Run: headless pygame with SDL's dummy video driver; simulated clock (each Clock.tick advances the game by its frame time, no real sleeping); random seed 0; keys injected as events and as key.get_pressed() state; no mouse input.
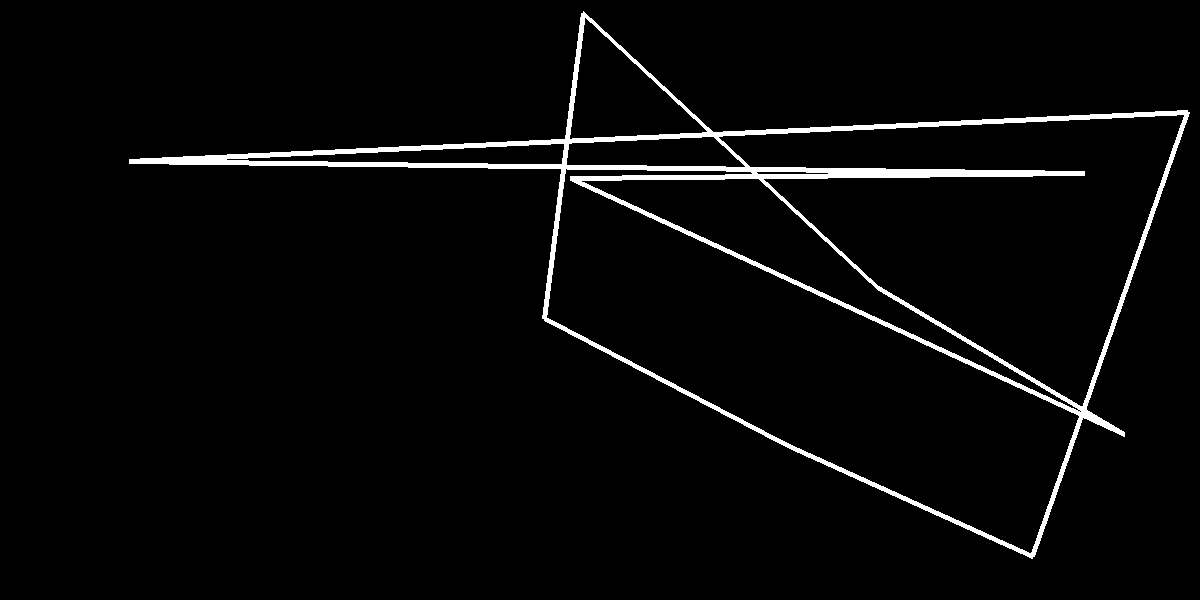
Frame 1 of 4 · flips 1–60 · no input
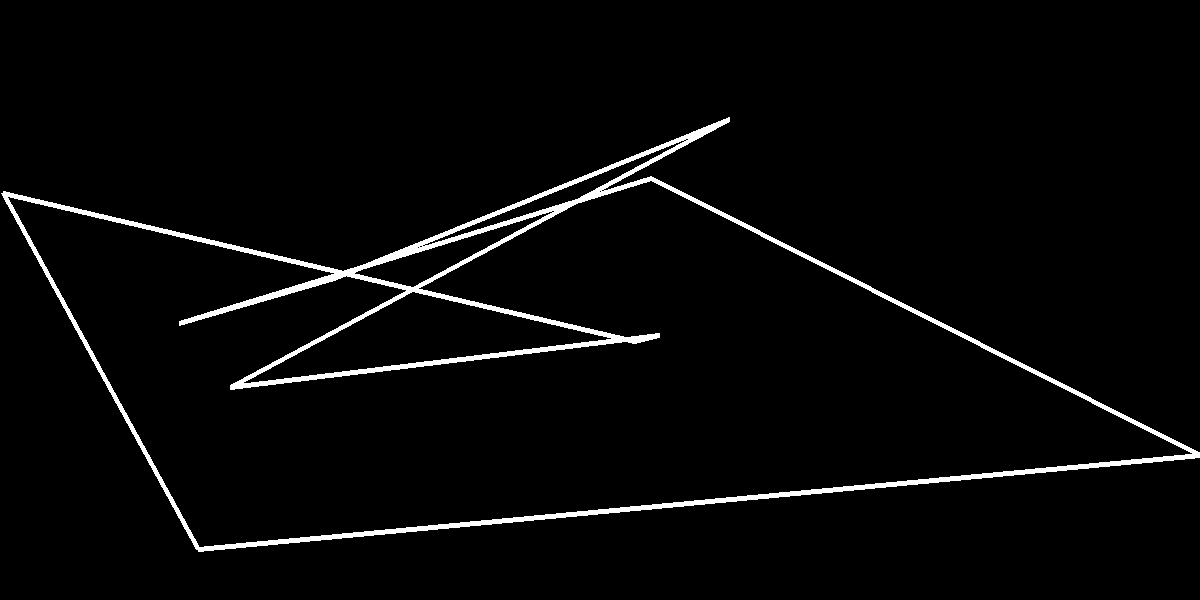
Frame 2 of 4 · flips 61–180 · tapped SPACE, RETURN · held RIGHT (→), D
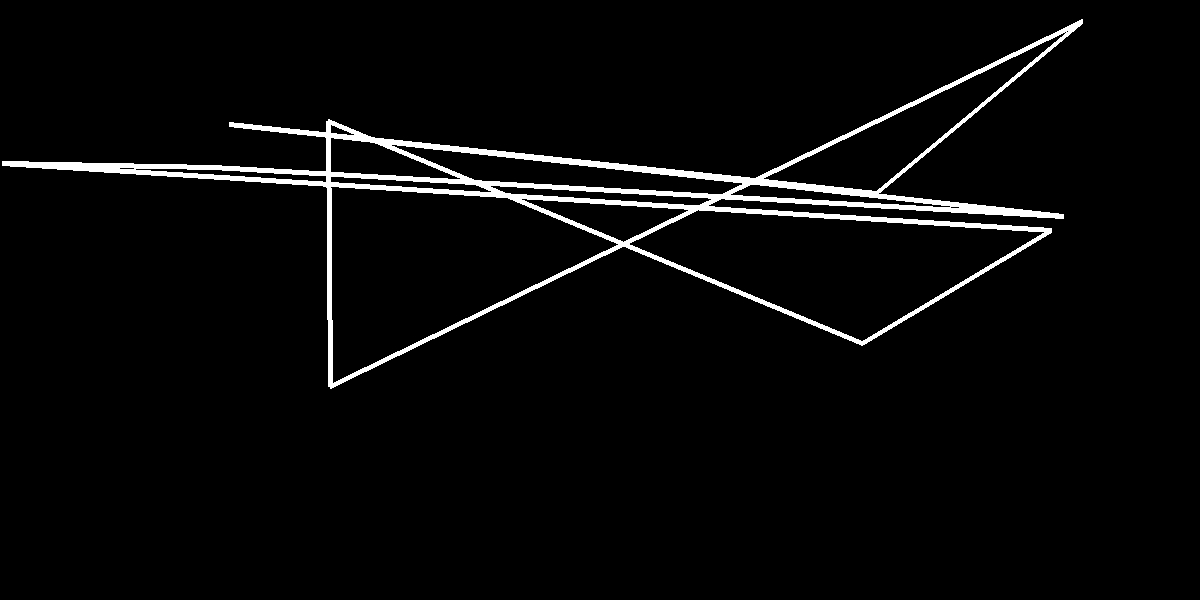
Frame 3 of 4 · flips 181–300 · held DOWN (↓), S
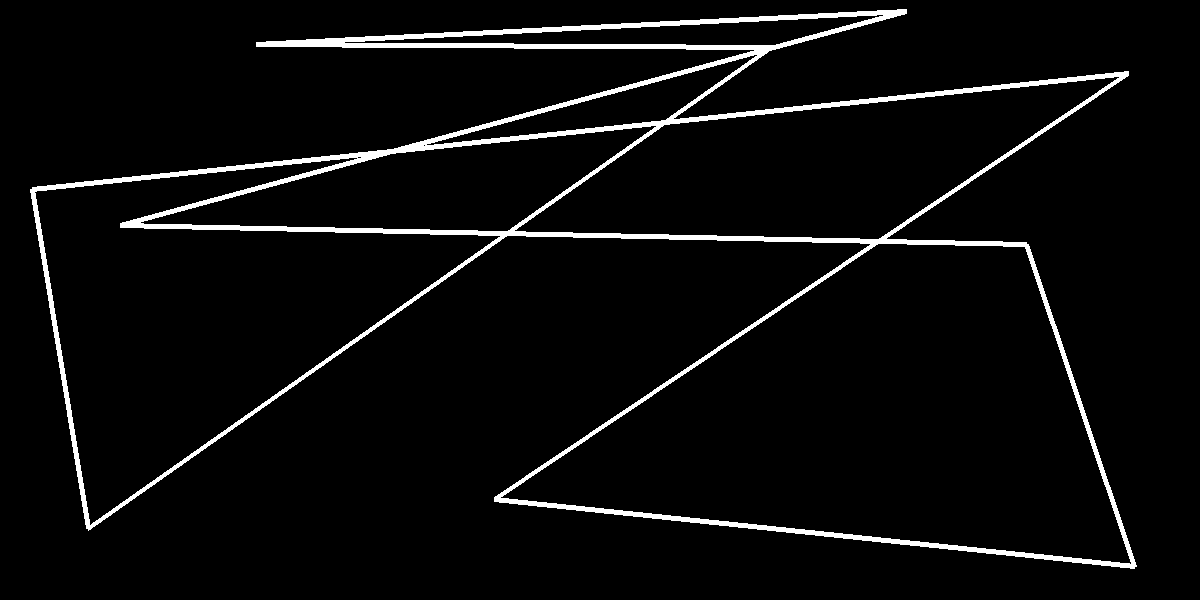
Frame 4 of 4 · flips 301–420 · held LEFT (←), A, UP (↑), W

The pygame program that drew these frames:

import sys
import random
import pygame
from pygame.locals import QUIT,Rect

pygame.init()
#画面の大きさ
SURFACE = pygame.display.set_mode((1200,600))
FPSCLOCK = pygame.time.Clock()

def main():
    while True:
        for event in pygame.event.get():
            if event.type == QUIT:
                pygame.quit()
                sys.exit()

        #画面の色
        SURFACE.fill((0,0,0))

        pointlist = []
        for _ in range(10):
            xpos = random.randint(0,1200)
            ypos = random.randint(0,600)
            pointlist.append((xpos,ypos))

        pygame.draw.lines(SURFACE,(255,255,255),True,pointlist,5)

        pygame.display.update()
        FPSCLOCK.tick(20)

if __name__ == '__main__':
    main()
